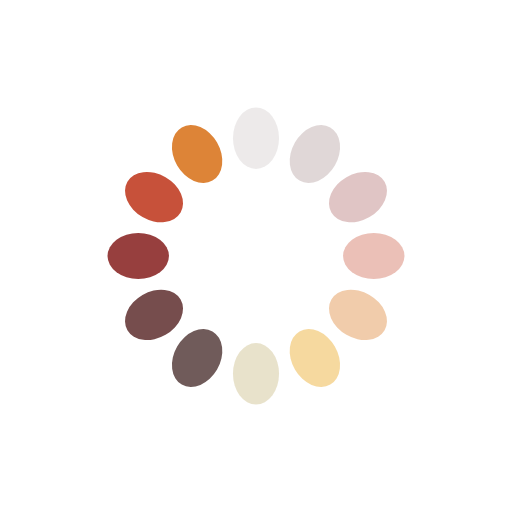
t = 0.00 s
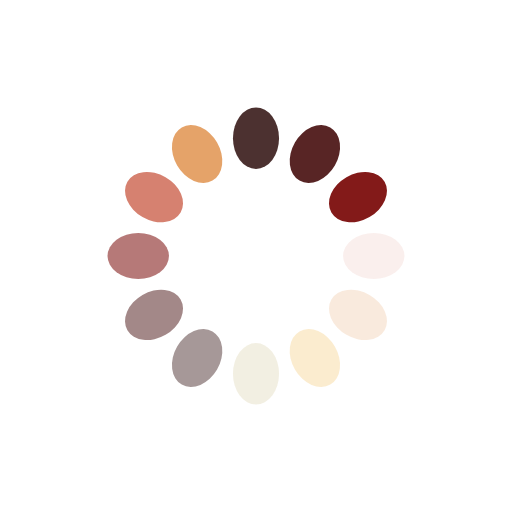
t = 0.25 s
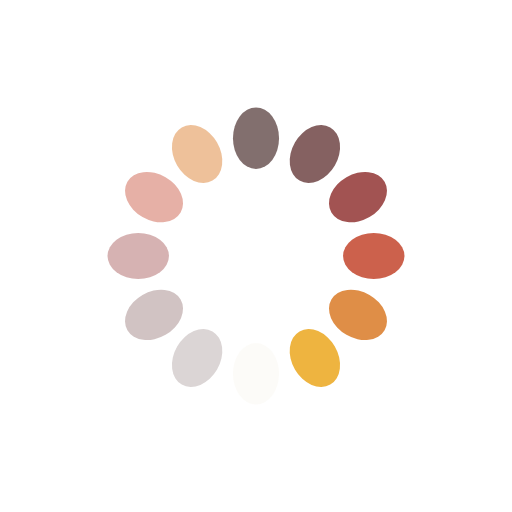
t = 0.50 s
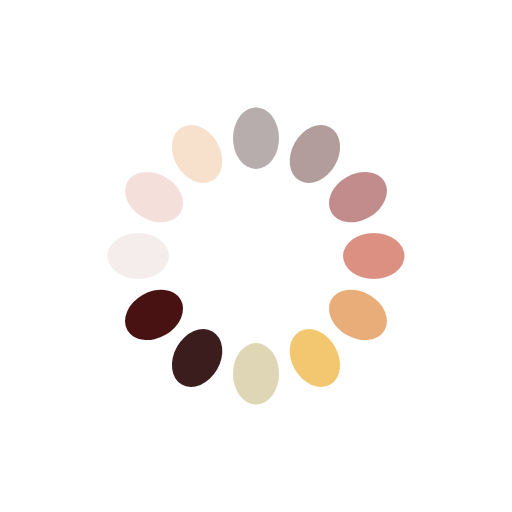
t = 0.75 s

The animated SVG that drew these frames (rendered in a browser with its animation timeline set to each time). Animation: 12 SMIL elements (animate=12); one cycle of 1.00 s, repeats indefinitely.

<?xml version="1.0" encoding="utf-8"?>
<svg xmlns="http://www.w3.org/2000/svg" xmlns:xlink="http://www.w3.org/1999/xlink" style="margin: auto; background: none; display: block; shape-rendering: auto;" width="271px" height="271px" viewBox="0 0 100 100" preserveAspectRatio="xMidYMid">
<g transform="rotate(0 50 50)">
  <rect x="45.5" y="21" rx="4.5" ry="6" width="9" height="12" fill="#290908">
    <animate attributeName="opacity" values="1;0" keyTimes="0;1" dur="1s" begin="-0.9166666666666666s" repeatCount="indefinite"></animate>
  </rect>
</g><g transform="rotate(30 50 50)">
  <rect x="45.5" y="21" rx="4.5" ry="6" width="9" height="12" fill="#491212">
    <animate attributeName="opacity" values="1;0" keyTimes="0;1" dur="1s" begin="-0.8333333333333334s" repeatCount="indefinite"></animate>
  </rect>
</g><g transform="rotate(60 50 50)">
  <rect x="45.5" y="21" rx="4.5" ry="6" width="9" height="12" fill="#831a19">
    <animate attributeName="opacity" values="1;0" keyTimes="0;1" dur="1s" begin="-0.75s" repeatCount="indefinite"></animate>
  </rect>
</g><g transform="rotate(90 50 50)">
  <rect x="45.5" y="21" rx="4.5" ry="6" width="9" height="12" fill="#c24229">
    <animate attributeName="opacity" values="1;0" keyTimes="0;1" dur="1s" begin="-0.6666666666666666s" repeatCount="indefinite"></animate>
  </rect>
</g><g transform="rotate(120 50 50)">
  <rect x="45.5" y="21" rx="4.5" ry="6" width="9" height="12" fill="#dd8437">
    <animate attributeName="opacity" values="1;0" keyTimes="0;1" dur="1s" begin="-0.5833333333333334s" repeatCount="indefinite"></animate>
  </rect>
</g><g transform="rotate(150 50 50)">
  <rect x="45.5" y="21" rx="4.5" ry="6" width="9" height="12" fill="#eeb440">
    <animate attributeName="opacity" values="1;0" keyTimes="0;1" dur="1s" begin="-0.5s" repeatCount="indefinite"></animate>
  </rect>
</g><g transform="rotate(180 50 50)">
  <rect x="45.5" y="21" rx="4.5" ry="6" width="9" height="12" fill="#d8cea7">
    <animate attributeName="opacity" values="1;0" keyTimes="0;1" dur="1s" begin="-0.4166666666666667s" repeatCount="indefinite"></animate>
  </rect>
</g><g transform="rotate(210 50 50)">
  <rect x="45.5" y="21" rx="4.5" ry="6" width="9" height="12" fill="#290908">
    <animate attributeName="opacity" values="1;0" keyTimes="0;1" dur="1s" begin="-0.3333333333333333s" repeatCount="indefinite"></animate>
  </rect>
</g><g transform="rotate(240 50 50)">
  <rect x="45.5" y="21" rx="4.5" ry="6" width="9" height="12" fill="#491212">
    <animate attributeName="opacity" values="1;0" keyTimes="0;1" dur="1s" begin="-0.25s" repeatCount="indefinite"></animate>
  </rect>
</g><g transform="rotate(270 50 50)">
  <rect x="45.5" y="21" rx="4.5" ry="6" width="9" height="12" fill="#831a19">
    <animate attributeName="opacity" values="1;0" keyTimes="0;1" dur="1s" begin="-0.16666666666666666s" repeatCount="indefinite"></animate>
  </rect>
</g><g transform="rotate(300 50 50)">
  <rect x="45.5" y="21" rx="4.5" ry="6" width="9" height="12" fill="#c24229">
    <animate attributeName="opacity" values="1;0" keyTimes="0;1" dur="1s" begin="-0.08333333333333333s" repeatCount="indefinite"></animate>
  </rect>
</g><g transform="rotate(330 50 50)">
  <rect x="45.5" y="21" rx="4.5" ry="6" width="9" height="12" fill="#dd8437">
    <animate attributeName="opacity" values="1;0" keyTimes="0;1" dur="1s" begin="0s" repeatCount="indefinite"></animate>
  </rect>
</g>
<!-- [ldio] generated by https://loading.io/ --></svg>
